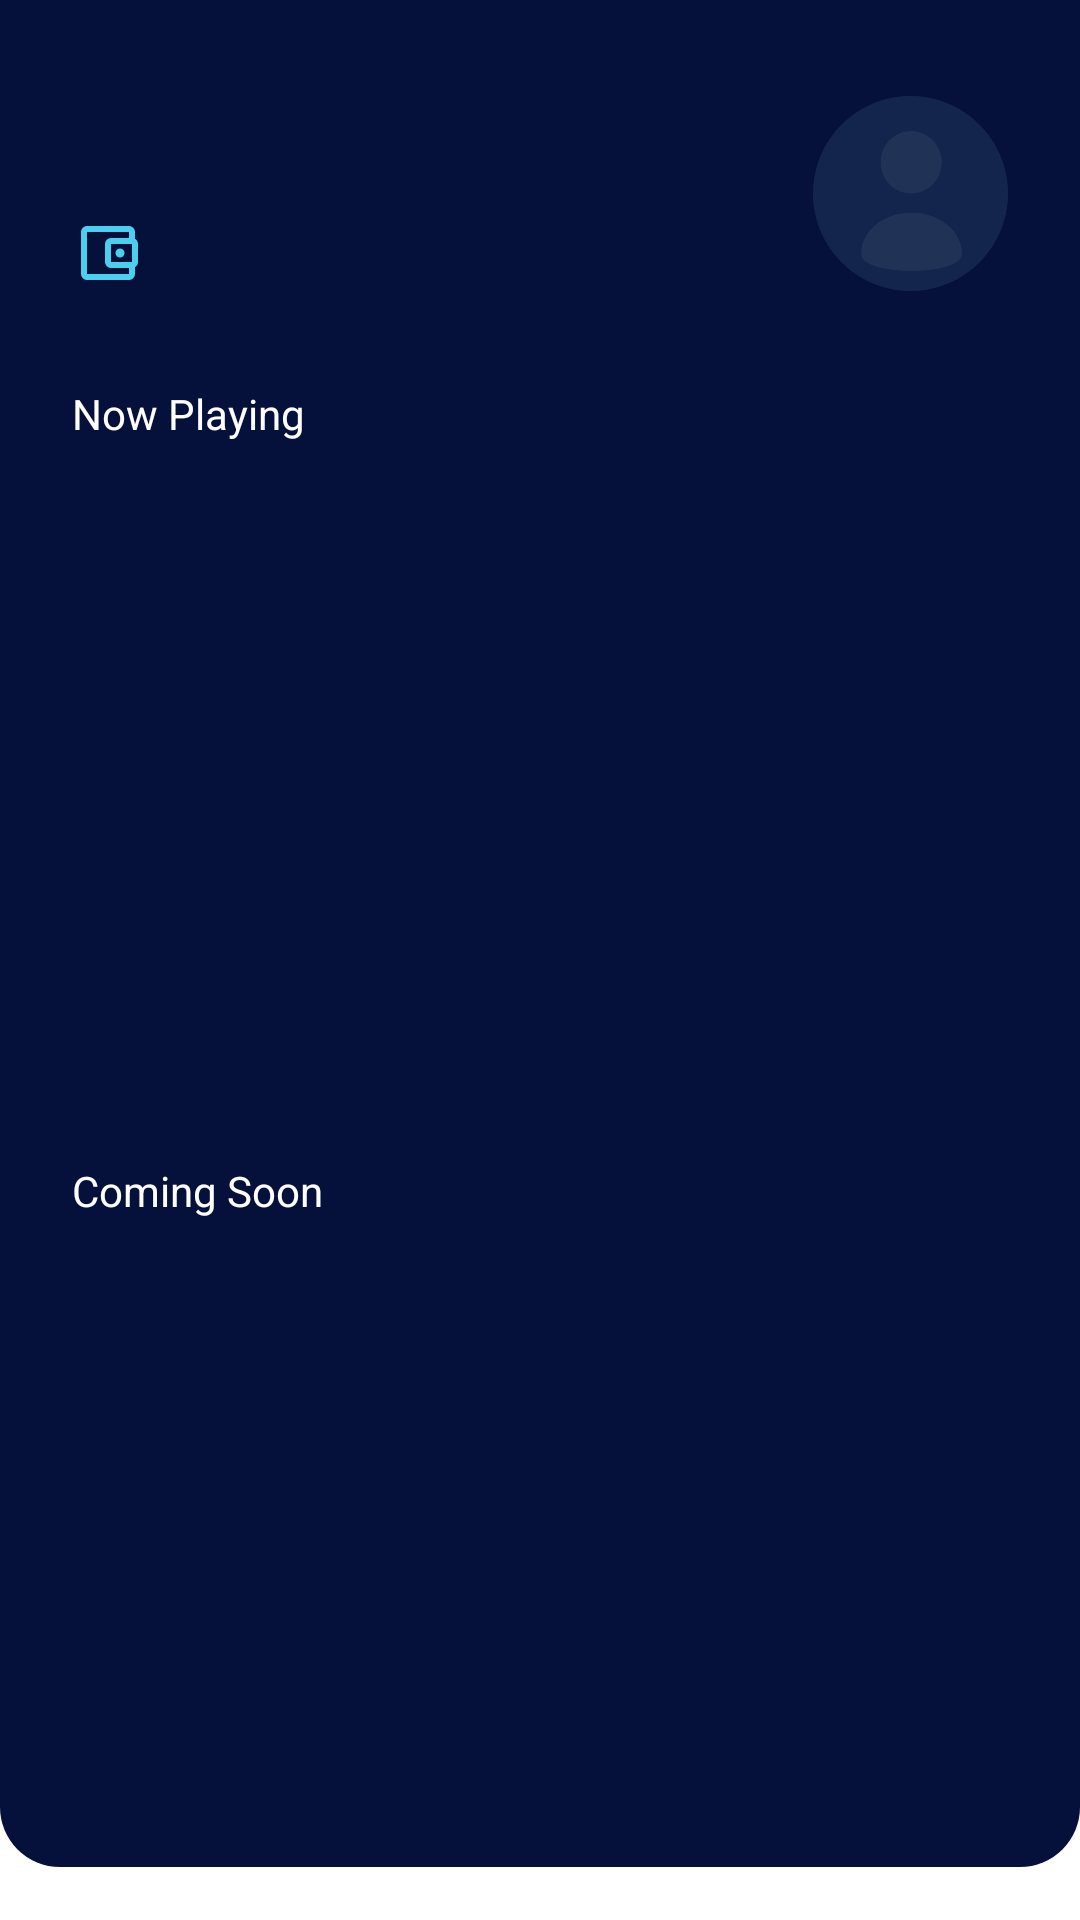

Write the Android layout XML for this screen, with the resource values it uses.
<!-- AndroidManifest.xml: application theme Theme.MOAPMovieAppsNoactionbar -->
<!-- res/layout/fragment_dashboard.xml -->
<?xml version="1.0" encoding="utf-8"?>
<androidx.core.widget.NestedScrollView
    xmlns:android="http://schemas.android.com/apk/res/android"
    xmlns:tools="http://schemas.android.com/tools"
    android:layout_width="match_parent"
    android:layout_height="match_parent"
    xmlns:app="http://schemas.android.com/apk/res-auto">

    <androidx.constraintlayout.widget.ConstraintLayout
        android:layout_width="match_parent"
        android:layout_height="match_parent"
        android:background="@drawable/shape_background_blue"
        tools:context=".home.DashboardFragment">

        <TextView
            android:id="@+id/tv_nama"
            android:layout_width="wrap_content"
            android:layout_height="wrap_content"
            android:layout_marginStart="24dp"
            android:layout_marginTop="32dp"
            android:textColor="@color/white"
            android:textSize="24sp"
            android:textStyle="bold"
            app:layout_constraintStart_toStartOf="parent"
            app:layout_constraintTop_toTopOf="parent"
            tools:text="KzuFerdy"/>

        <TextView
            android:id="@+id/tv_saldo"
            android:layout_width="wrap_content"
            android:layout_height="wrap_content"
            android:layout_marginStart="24dp"
            android:layout_marginTop="8dp"
            android:drawableStart="@drawable/ic_account_balance_wallet_black_24dp"
            android:textColor="@color/white"
            app:layout_constraintStart_toStartOf="parent"
            app:layout_constraintTop_toBottomOf="@+id/tv_nama"
            tools:text="IDR.200.000 "/>

        <ImageView
            android:id="@+id/iv_profile"
            android:layout_width="65dp"
            android:layout_height="65dp"
            android:layout_marginTop="32dp"
            android:layout_marginEnd="24dp"
            app:layout_constraintEnd_toEndOf="parent"
            app:layout_constraintTop_toTopOf="parent"
            app:srcCompat="@drawable/photo" />

        <TextView
            android:id="@+id/textView8"
            android:layout_width="wrap_content"
            android:layout_height="wrap_content"
            android:layout_marginStart="24dp"
            android:layout_marginTop="32dp"
            android:text="@string/now_playing"
            android:textColor="@color/white"
            app:layout_constraintStart_toStartOf="parent"
            app:layout_constraintTop_toBottomOf="@+id/tv_saldo" />

        <androidx.recyclerview.widget.RecyclerView
            android:id="@+id/rv_now_playing"
            android:layout_width="0dp"
            android:layout_height="200dp"
            android:layout_marginStart="24dp"
            android:layout_marginTop="16dp"
            android:layout_marginEnd="24dp"
            app:layout_constraintEnd_toEndOf="parent"
            app:layout_constraintHorizontal_bias="1.0"
            app:layout_constraintStart_toStartOf="parent"
            app:layout_constraintTop_toBottomOf="@+id/textView8" />

        <TextView
            android:id="@+id/textView9"
            android:layout_width="wrap_content"
            android:layout_height="wrap_content"
            android:layout_marginStart="24dp"
            android:layout_marginTop="24dp"
            android:text="@string/coming_soon"
            android:textColor="@color/white"
            app:layout_constraintStart_toStartOf="parent"
            app:layout_constraintTop_toBottomOf="@+id/rv_now_playing" />

        <androidx.recyclerview.widget.RecyclerView
            android:id="@+id/rv_coming_soon"
            android:layout_width="match_parent"
            android:layout_height="200dp"
            android:layout_marginStart="24dp"
            android:layout_marginTop="16dp"
            android:layout_marginEnd="24dp"
            app:layout_constraintEnd_toEndOf="parent"
            app:layout_constraintStart_toStartOf="parent"
            app:layout_constraintTop_toBottomOf="@+id/textView9" />

    </androidx.constraintlayout.widget.ConstraintLayout>

        </androidx.core.widget.NestedScrollView>
<!-- resources referenced by this layout -->
<resources>
  <color name="white">#FFFFFFFF</color>
  <!-- drawable ic_account_balance_wallet_black_24dp (drawable) -->
  <vector xmlns:android="http://schemas.android.com/apk/res/android"
      android:width="24dp"
      android:height="24dp"
      android:viewportWidth="24"
      android:viewportHeight="24">
    <path
        android:pathData="M21,7.28V5a2.006,2.006 0,0 0,-2 -2H5A2,2 0,0 0,3 5V19a2,2 0,0 0,2 2H19a2.006,2.006 0,0 0,2 -2V16.72A2,2 0,0 0,22 15V9a2,2 0,0 0,-1 -1.72ZM20,9v6H13V9ZM5,19V5H19V7H13a2.006,2.006 0,0 0,-2 2v6a2.006,2.006 0,0 0,2 2h6v2Z"
        android:fillColor="#4bcfee"/>
    <path
        android:pathData="M16,12m-1.5,0a1.5,1.5 0,1 1,3 0a1.5,1.5 0,1 1,-3 0"
        android:fillColor="#4bcfee"/>
  </vector>
  <!-- drawable photo: png bitmap (drawable, 19751 bytes) -->
  <!-- drawable shape_background_blue (drawable) -->
  <?xml version="1.0" encoding="utf-8"?>
  <shape xmlns:android="http://schemas.android.com/apk/res/android"
      android:shape="rectangle">
  
      <solid android:color="@color/colorblue"/>
      <corners android:bottomLeftRadius="20dp"
      android:bottomRightRadius="20dp"/>
  
  </shape>
  <string name="coming_soon">Coming Soon</string>
  <string name="now_playing">Now Playing</string>
  <style name="Theme.MOAPMovieAppsNoactionbar" parent="Theme.MaterialComponents.DayNight.NoActionBar" />
  <color name="colorblue">#06113B</color>
</resources>
